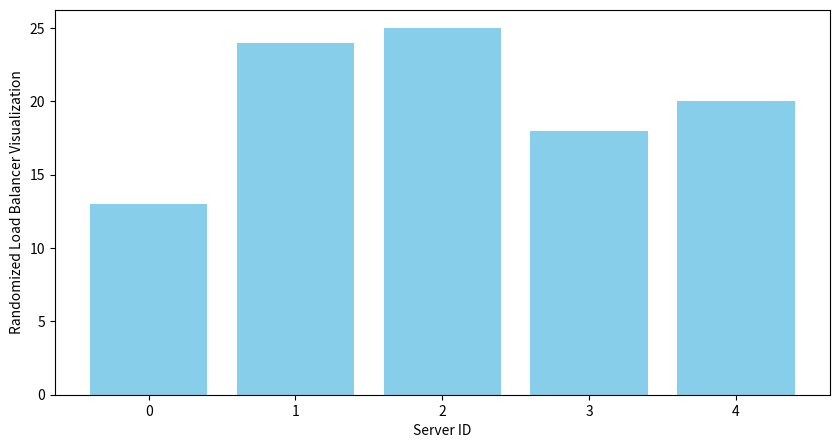

Write the Python code that produced this figure.
import numpy as np
import matplotlib.pyplot as plt

class RandomizedLoadBalancer:
    def __init__(self,num_servers):
        self.num_servers = num_servers
        self.servers={i:[] for i in range(num_servers)}

    def assign_task(self,task):
        server=np.random.randint(0,self.num_servers)
        self.servers[server].append(task)

    def visualize(self):
        server_ids=list(self.servers.keys())
        load=[len(self.servers[i]) for i in server_ids]
        plt.figure(figsize=(10,5))
        plt.bar(server_ids,load,color='skyblue')
        plt.xlabel('Server ID')
        plt.ylabel('Randomized Load Balancer Visualization')
        plt.xticks(server_ids)
        plt.show()

    def print_load(self):
            for server,tasks in self.servers.items():
                print(f"Server {server}:{len(tasks)} tasks")

tasks=np.arange(1,101)
load_balancer=RandomizedLoadBalancer(num_servers=5)
for task in tasks:
    load_balancer.assign_task(task)

load_balancer.print_load()
load_balancer.visualize()








